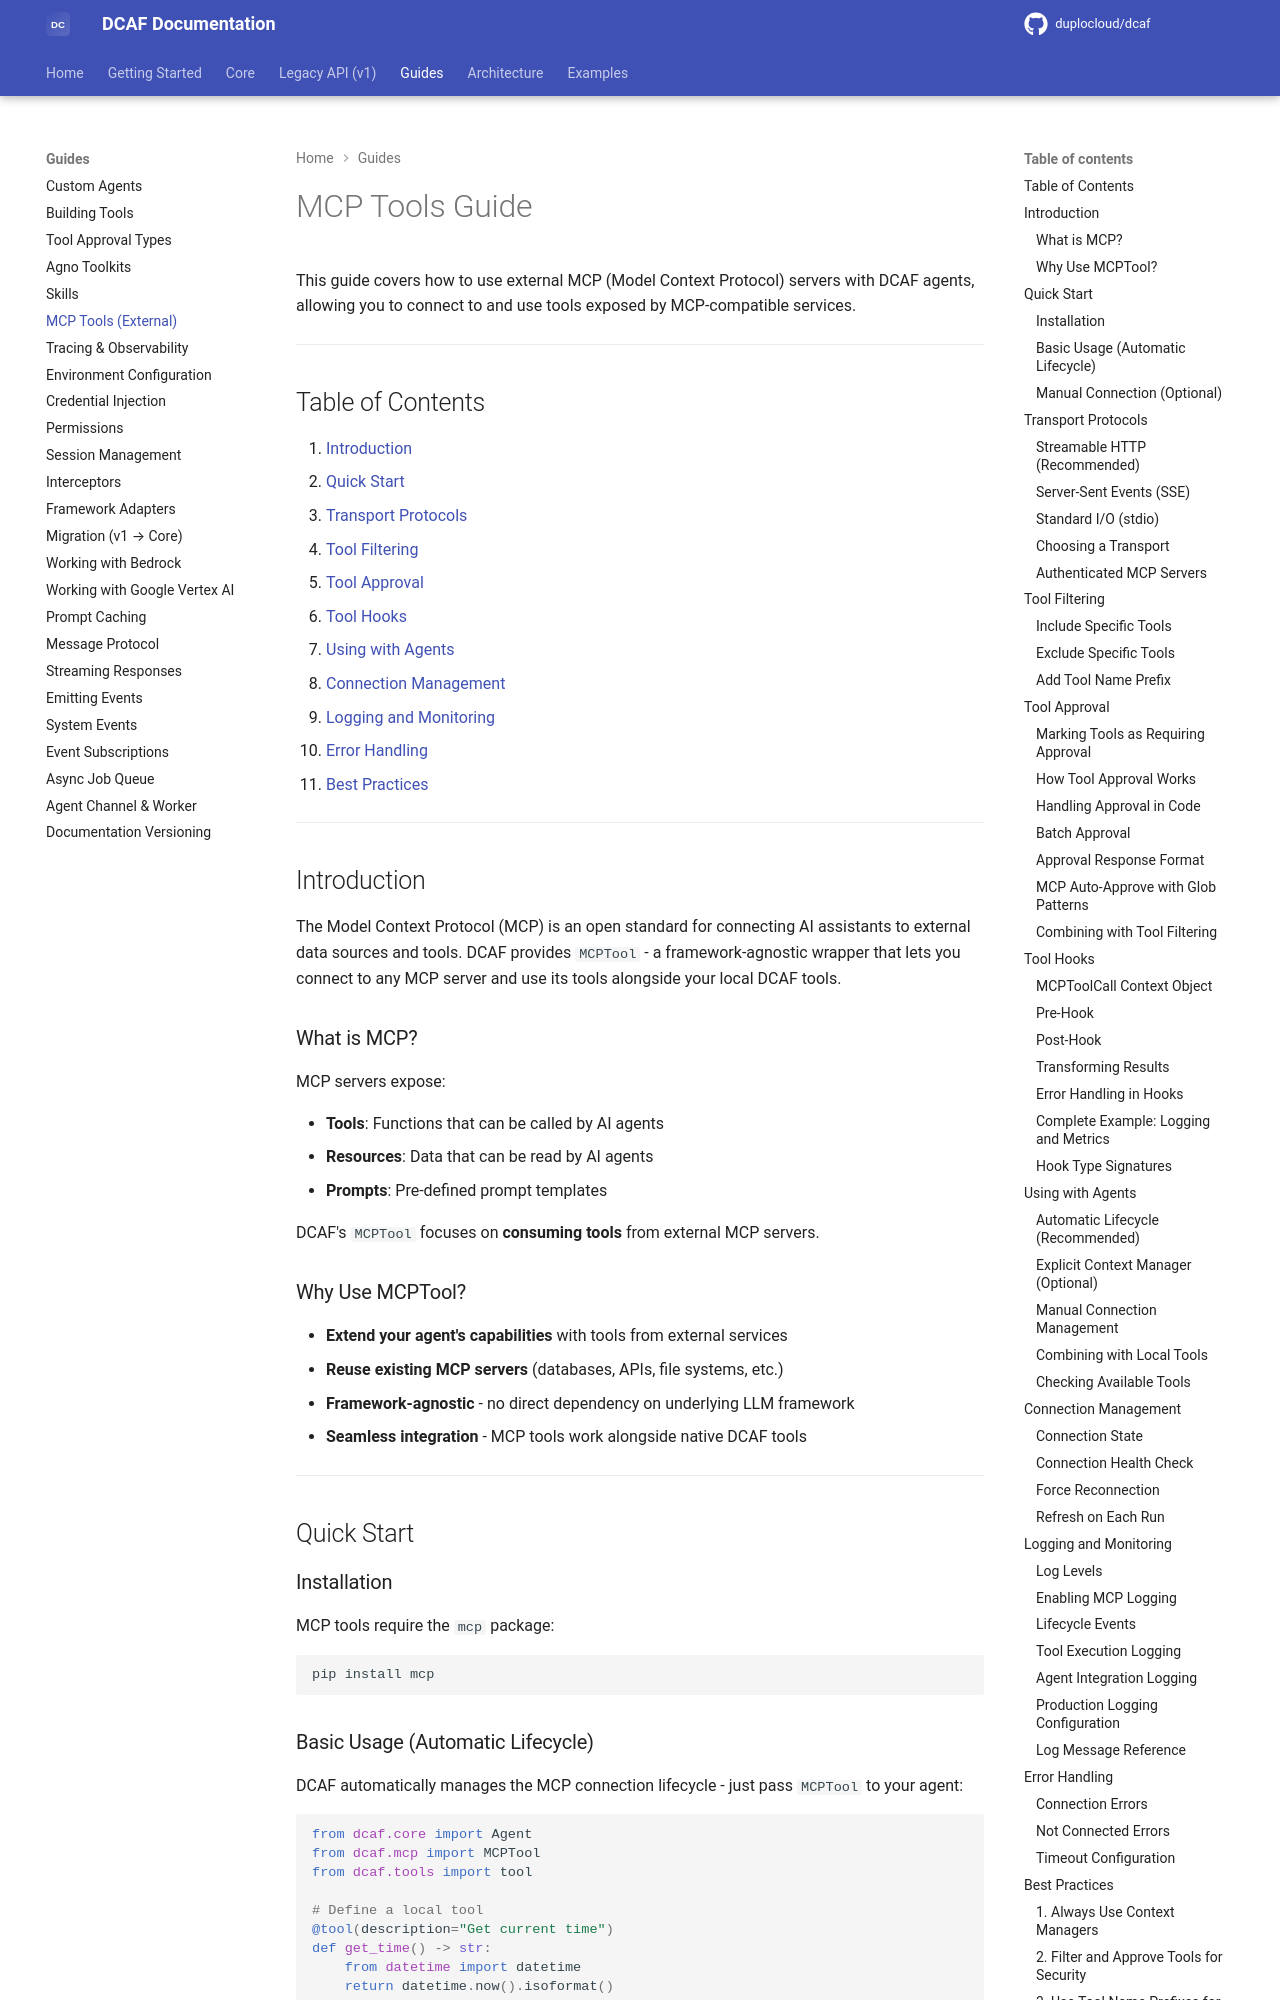

repository: duplocloud/dcaf · page: main/guides/mcp-tools/index.html · generator: mkdocs

# MCP Tools Guide

This guide covers how to use external MCP (Model Context Protocol) servers with DCAF agents, allowing you to connect to and use tools exposed by MCP-compatible services.

---

## Table of Contents

1. [Introduction](#introduction)
2. [Quick Start](#quick-start)
3. [Transport Protocols](#transport-protocols)
4. [Tool Filtering](#tool-filtering)
5. [Tool Approval](#tool-approval)
6. [Tool Hooks](#tool-hooks)
7. [Using with Agents](#using-with-agents)
8. [Connection Management](#connection-management)
9. [Logging and Monitoring](#logging-and-monitoring)
10. [Error Handling](#error-handling)
11. [Best Practices](#best-practices)

---

## Introduction

The Model Context Protocol (MCP) is an open standard for connecting AI assistants to external data sources and tools. DCAF provides `MCPTool` - a framework-agnostic wrapper that lets you connect to any MCP server and use its tools alongside your local DCAF tools.

### What is MCP?

MCP servers expose:

- **Tools**: Functions that can be called by AI agents
- **Resources**: Data that can be read by AI agents
- **Prompts**: Pre-defined prompt templates

DCAF's `MCPTool` focuses on **consuming tools** from external MCP servers.

### Why Use MCPTool?

- **Extend your agent's capabilities** with tools from external services
- **Reuse existing MCP servers** (databases, APIs, file systems, etc.)
- **Framework-agnostic** - no direct dependency on underlying LLM framework
- **Seamless integration** - MCP tools work alongside native DCAF tools

---

## Quick Start

### Installation

MCP tools require the `mcp` package:

```bash
pip install mcp
```
